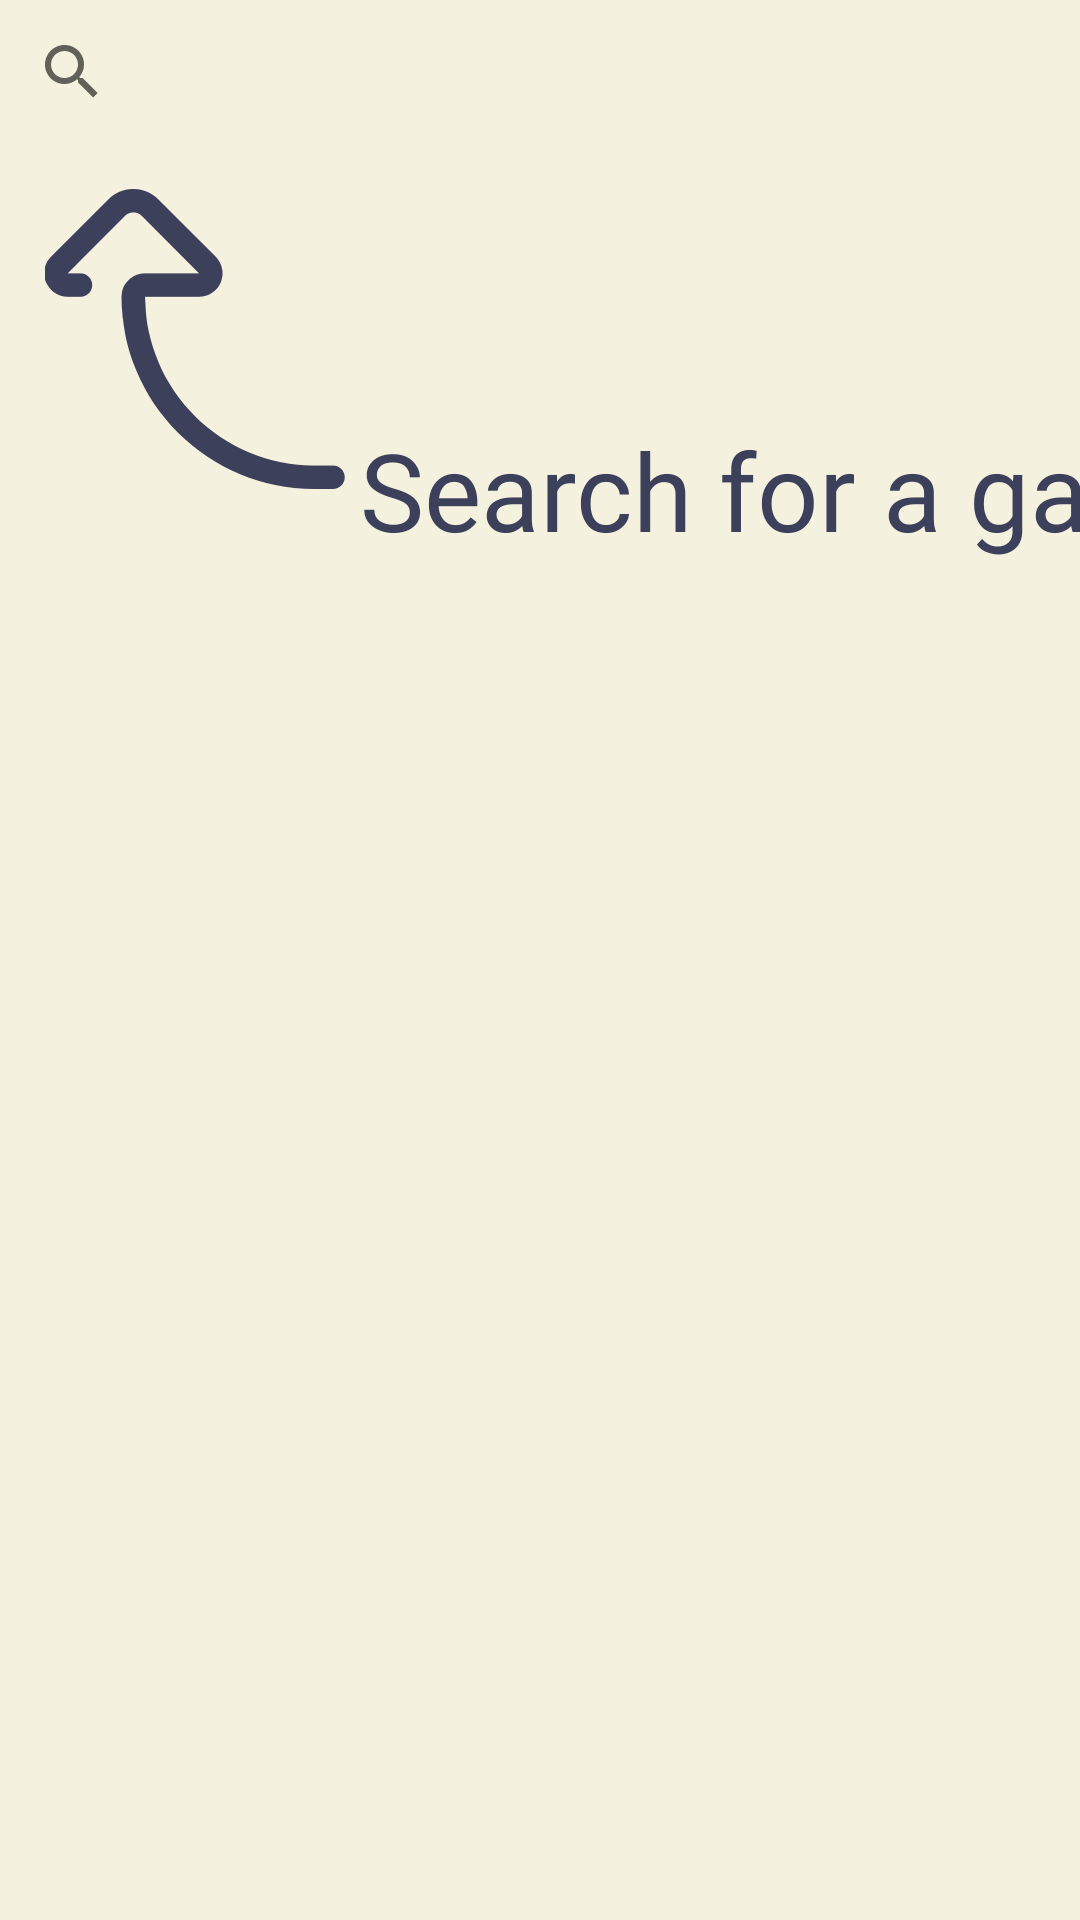

Reconstruct the res/layout file that produces this screen, plus the resources it refers to.
<!-- AndroidManifest.xml: application theme Theme.GameScout -->
<!-- res/layout/fragment_search.xml -->
<?xml version="1.0" encoding="utf-8"?>
<androidx.constraintlayout.widget.ConstraintLayout xmlns:android="http://schemas.android.com/apk/res/android"
    xmlns:app="http://schemas.android.com/apk/res-auto"
    xmlns:tools="http://schemas.android.com/tools"
    android:layout_width="match_parent"
    android:layout_height="match_parent"
    android:background="@color/custom_white"
    tools:context=".ui.search.SearchFragment">

    <ImageView
        android:id="@+id/searchArrow"
        android:layout_width="wrap_content"
        android:layout_height="wrap_content"
        android:layout_marginStart="15dp"
        android:layout_marginTop="15dp"
        android:rotation="90"
        android:src="@drawable/ic_curve_arrow"
        app:layout_constraintStart_toStartOf="parent"
        app:layout_constraintTop_toBottomOf="@+id/searchView" />

    <TextView
        android:id="@+id/searchText"
        android:layout_width="wrap_content"
        android:layout_height="wrap_content"
        android:layout_marginStart="5dp"
        android:fontFamily="@font/dosis_extrabold"
        android:text="Search for a game!"
        android:textColor="@color/secondary_color"
        android:textSize="36sp"
        app:layout_constraintBottom_toBottomOf="@+id/searchArrow"
        app:layout_constraintStart_toEndOf="@+id/searchArrow"
        app:layout_constraintTop_toBottomOf="@+id/searchArrow" />

    <SearchView
        android:id="@+id/searchView"
        android:layout_width="match_parent"
        android:layout_height="wrap_content"
        app:layout_constraintEnd_toEndOf="parent"
        app:layout_constraintStart_toStartOf="parent"
        app:layout_constraintTop_toTopOf="parent" />

    <androidx.recyclerview.widget.RecyclerView
        android:id="@+id/searchRecycler"
        android:layout_width="match_parent"
        android:layout_height="wrap_content"
        android:background="@color/custom_white"
        app:layout_constraintEnd_toEndOf="parent"
        app:layout_constraintHorizontal_bias="1.0"
        app:layout_constraintStart_toStartOf="parent"
        app:layout_constraintTop_toBottomOf="@+id/searchView" />

</androidx.constraintlayout.widget.ConstraintLayout>
<!-- resources referenced by this layout -->
<resources>
  <color name="custom_white">#F4F1DE</color>
  <color name="secondary_color">#3D405B</color>
  <!-- drawable ic_curve_arrow (drawable) -->
  <vector android:height="100dp" android:viewportHeight="511"
      android:viewportWidth="512" android:width="100dp" xmlns:android="http://schemas.android.com/apk/res/android">
      <path android:fillColor="@color/secondary_color" android:pathData="m143.871,512.484c-10.398,0 -20.598,-4.063 -28.281,-11.734l-97.961,-97.754c-11.367,-11.344 -17.629,-26.434 -17.629,-42.492s6.262,-31.152 17.629,-42.496l97.961,-97.754c11.512,-11.492 28.664,-14.887 43.695,-8.652 15.012,6.227 24.711,20.742 24.711,36.977v91.922c158.805,0 288.004,-129.199 288.004,-288.004v-31.996c0,-11.047 8.953,-20 20,-20s20,8.953 20,20v31.996c0,87.613 -34.117,169.984 -96.07,231.938 -61.953,61.949 -144.32,96.07 -231.934,96.07 -22.059,0 -40.004,-17.945 -40.004,-40v-91.926c0,-0.004 0,-0.008 0,-0.012 -0.031,-0.016 -0.07,-0.031 -0.105,-0.043 -0.012,0.016 -0.027,0.027 -0.043,0.043l-97.961,97.758c-3.793,3.785 -5.883,8.82 -5.883,14.18s2.09,10.395 5.883,14.18l97.961,97.754 0.043,0.043c0.035,-0.012 0.074,-0.023 0.105,-0.039 0,-0.004 0,-0.008 0,-0.016v-21.922c0,-11.047 8.957,-20 20.004,-20 11.043,0 20,8.953 20,20v21.922c0,16.234 -9.699,30.75 -24.711,36.977 -4.996,2.074 -10.23,3.082 -15.414,3.082zM143.871,512.484"/>
  </vector>
  <style name="Theme.GameScout" parent="Theme.MaterialComponents.DayNight.DarkActionBar">
          
          <item name="colorPrimary">@color/primary_color</item>
          <item name="colorPrimaryVariant">@color/primary_variant</item>
          <item name="colorOnPrimary">@color/white</item>
          
          <item name="colorSecondary">@color/secondary_color</item>
          <item name="colorSecondaryVariant">@color/secondary_variant</item>
          <item name="colorOnSecondary">@color/black</item>
          
          <item name="android:statusBarColor" tools:targetApi="l">?attr/colorPrimaryVariant</item>
          
      </style>
  <color name="primary_color">#E07A5F</color>
  <color name="primary_variant">#ffaa8d</color>
  <color name="white">#FFFFFFFF</color>
  <color name="secondary_variant">#686b88</color>
  <color name="black">#FF000000</color>
</resources>
